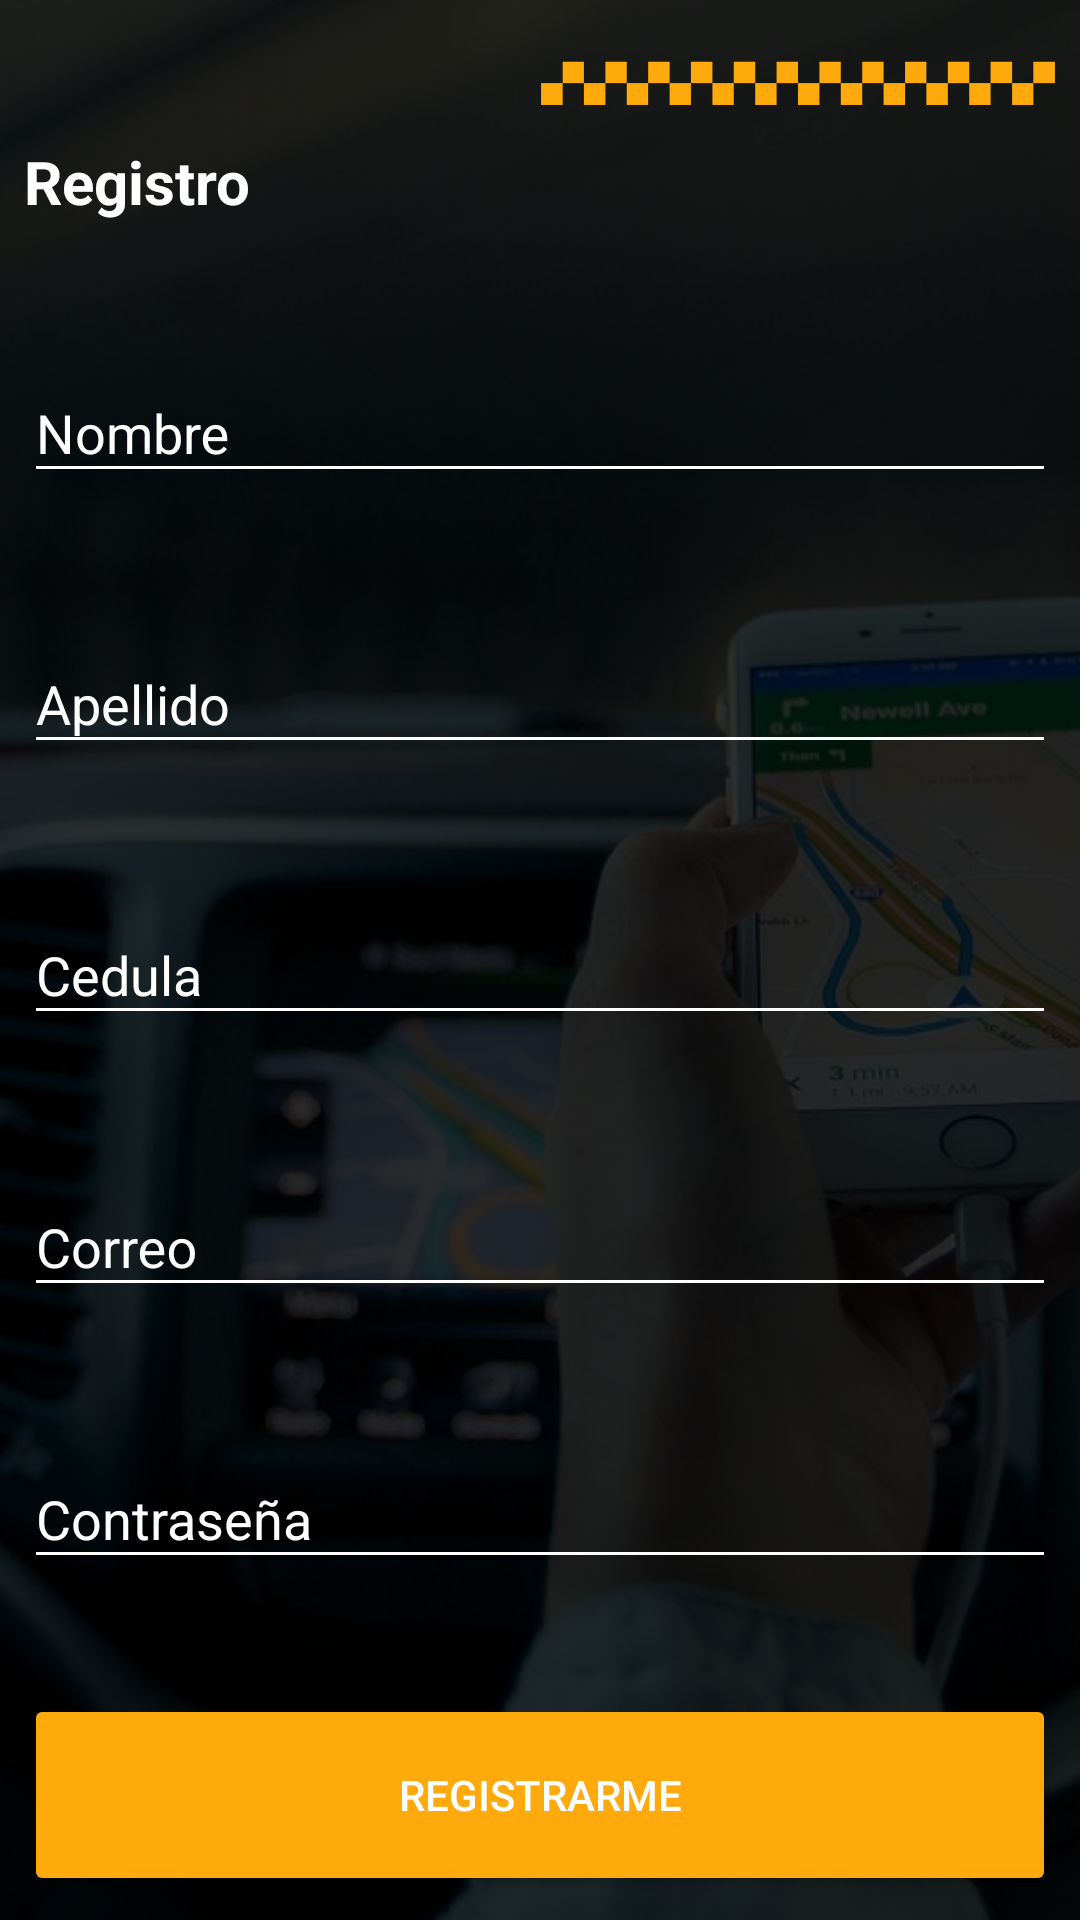

Layout XML and referenced resources for this Android screen:
<!-- AndroidManifest.xml: application theme AppTheme -->
<!-- res/layout/activity_registro_c.xml -->
<?xml version="1.0" encoding="utf-8"?>
<android.support.constraint.ConstraintLayout xmlns:android="http://schemas.android.com/apk/res/android"
    xmlns:app="http://schemas.android.com/apk/res-auto"
    xmlns:tools="http://schemas.android.com/tools"
    android:layout_width="match_parent"
    android:layout_height="match_parent"
    tools:context="co.com.yavasoft.www.mitaxi._Cliente.RegistroC">

    <ImageView
        android:id="@+id/imageView5"
        android:layout_width="0dp"
        android:layout_height="0dp"
        android:scaleType="centerCrop"
        app:layout_constraintBottom_toBottomOf="parent"
        app:layout_constraintLeft_toLeftOf="parent"
        app:layout_constraintRight_toRightOf="parent"
        app:layout_constraintTop_toTopOf="parent"
        app:srcCompat="@drawable/log_client" />

    <ImageView
        android:id="@+id/imageView8"
        android:layout_width="0dp"
        android:layout_height="0dp"
        android:alpha=".8"
        android:background="@android:color/black"
        app:layout_constraintBottom_toBottomOf="parent"
        app:layout_constraintLeft_toLeftOf="parent"
        app:layout_constraintRight_toRightOf="parent"
        app:layout_constraintTop_toTopOf="parent"
        app:layout_constraintHorizontal_bias="0.0"
        app:layout_constraintVertical_bias="1.0" />

    <LinearLayout
        android:layout_width="0dp"
        android:layout_height="0dp"
        android:orientation="vertical"
        android:layout_marginRight="8dp"
        app:layout_constraintRight_toRightOf="parent"
        android:layout_marginLeft="8dp"
        app:layout_constraintLeft_toLeftOf="parent"
        app:layout_constraintBottom_toBottomOf="parent"
        android:layout_marginBottom="8dp"
        app:layout_constraintTop_toTopOf="@+id/imageView8"
        android:layout_marginTop="8dp"
        android:layout_marginStart="8dp"
        android:layout_marginEnd="8dp">

        <LinearLayout
            android:layout_width="match_parent"
            android:layout_height="wrap_content"
            android:layout_weight=".001"
            android:gravity="top"
            android:orientation="horizontal">

            <ImageView
                android:id="@+id/imageView9"
                android:layout_width="wrap_content"
                android:layout_height="wrap_content"
                android:layout_marginTop="0dp"
                android:layout_weight="1"
                android:alpha="0"
                app:srcCompat="@drawable/back1" />

            <ImageView
                android:id="@+id/imageView10"
                android:layout_width="wrap_content"
                android:layout_height="wrap_content"
                android:layout_gravity="bottom|end"
                android:layout_weight="1"
                android:alpha="1"
                android:foregroundGravity="bottom"
                app:srcCompat="@drawable/back1" />

        </LinearLayout>

        <TextView
            android:id="@+id/textView5"
            android:layout_width="match_parent"
            android:layout_height="wrap_content"
            android:layout_weight="1"
            android:text="Registro"
            android:textColor="@android:color/white"
            android:textSize="20sp"
            android:textStyle="bold"
            tools:layout_editor_absoluteX="8dp"
            tools:layout_editor_absoluteY="0dp" />

        <android.support.design.widget.TextInputLayout
            android:layout_width="match_parent"
            android:layout_height="wrap_content"
            android:layout_weight="1"
            tools:layout_editor_absoluteX="8dp"
            tools:layout_editor_absoluteY="8dp">

            <EditText
                android:id="@+id/clien_name"
                android:layout_width="match_parent"
                android:layout_height="wrap_content"
                android:hint="Nombre"
                android:textColor="@android:color/white"
                android:textColorHighlight="@android:color/white" />
        </android.support.design.widget.TextInputLayout>

        <android.support.design.widget.TextInputLayout
            android:layout_width="match_parent"
            android:layout_height="wrap_content"
            android:layout_weight="1">

            <EditText
                android:id="@+id/client_lastname"
                android:layout_width="match_parent"
                android:layout_height="wrap_content"
                android:textColor="@android:color/white"
                android:textColorHighlight="@android:color/white"
                android:hint="Apellido" />
        </android.support.design.widget.TextInputLayout>

        <android.support.design.widget.TextInputLayout
            android:layout_width="match_parent"
            android:layout_height="wrap_content"
            android:layout_weight="1">

            <EditText
                android:id="@+id/client_cc"
                android:layout_width="match_parent"
                android:layout_height="wrap_content"
                android:hint="Cedula"
                android:textColor="@android:color/white"
                android:textColorHighlight="@android:color/white" />

        </android.support.design.widget.TextInputLayout>

        <android.support.design.widget.TextInputLayout
            android:layout_width="match_parent"
            android:layout_height="wrap_content"
            android:layout_weight="1">

            <EditText
                android:id="@+id/client_email"
                android:layout_width="match_parent"
                android:layout_height="wrap_content"
                android:hint="Correo"
                android:textColor="@android:color/white"
                android:textColorHighlight="@android:color/white" />
        </android.support.design.widget.TextInputLayout>

        <android.support.design.widget.TextInputLayout
            android:layout_width="match_parent"
            android:layout_height="wrap_content"
            android:layout_weight="1">

            <EditText
                android:id="@+id/client_pass"
                android:layout_width="match_parent"
                android:layout_height="wrap_content"
                android:hint="Contraseña"
                android:textColor="@android:color/white"
                android:textColorHighlight="@android:color/white" />
        </android.support.design.widget.TextInputLayout>

        <Button
            android:id="@+id/bnt_regist_client"
            android:layout_width="match_parent"
            android:layout_height="wrap_content"
            android:layout_weight=".5"
            android:backgroundTint="@color/colorPrimaryDark"
            android:onClick="registroCliente"
            android:text="Registrarme"
            android:textColor="@android:color/white" />
    </LinearLayout>

</android.support.constraint.ConstraintLayout>
<!-- resources referenced by this layout -->
<resources>
  <color name="colorPrimaryDark">#feaa0c</color>
  <!-- drawable back1: png bitmap (drawable-hdpi, 3621 bytes) -->
  <!-- drawable log_client: png bitmap (drawable-hdpi, 543386 bytes) -->
  <style name="AppTheme" parent="Theme.AppCompat.Light.NoActionBar">
          
          <item name="colorPrimary">@color/colorPrimary</item>
          <item name="colorPrimaryDark">@color/colorPrimaryDark</item>
          <item name="colorAccent">@color/colorAccent</item>
          
          <item name="colorControlActivated">@color/colorPrimary</item>
          
          <item name="colorControlHighlight">@color/colorPrimary</item>
          
          <item name="colorControlNormal">@color/colorPrimary</item>
          <item name="android:textColorHint">@color/colorPrimary</item>
  
      </style>
  <color name="colorPrimary">#FFFF</color>
  <color name="colorAccent">#FF4081</color>
</resources>
